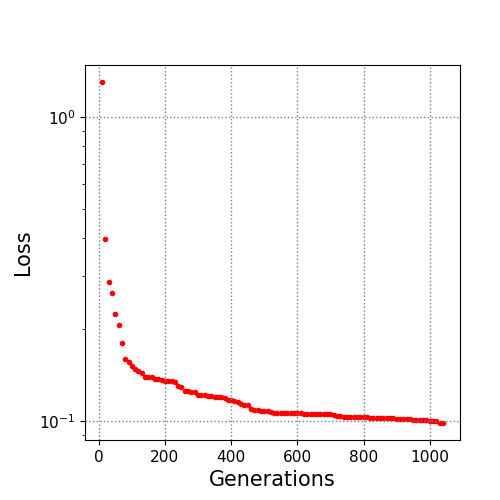

The table this chart was drawn from, first rows:
10.0, 1.303588
20.0, 0.3959
30.0, 0.2866
40.0, 0.263
50.0, 0.2251
60.0, 0.2071
70.0, 0.1802
80.0, 0.16
90.0, 0.1563
100.0, 0.152
110.0, 0.1486
120.0, 0.1465
130.0, 0.1438
140.0, 0.1399
150.0, 0.1397
160.0, 0.1392
170.0, 0.1373
180.0, 0.137
190.0, 0.136
200.0, 0.1356
210.0, 0.1356
220.0, 0.1355
230.0, 0.1346
240.0, 0.1308
250.0, 0.1292
260.0, 0.1258
270.0, 0.1257
280.0, 0.1245
290.0, 0.1242
300.0, 0.1222
310.0, 0.122
320.0, 0.1214
330.0, 0.1205
340.0, 0.1205
350.0, 0.1204
360.0, 0.1204
370.0, 0.12
380.0, 0.1187
390.0, 0.1177
400.0, 0.1175
410.0, 0.1163
420.0, 0.1154
430.0, 0.1139
440.0, 0.113
450.0, 0.1127
460.0, 0.1098
470.0, 0.1091
480.0, 0.1088
490.0, 0.108
500.0, 0.108
510.0, 0.1076
520.0, 0.1074
530.0, 0.1063
540.0, 0.1063
550.0, 0.1063
560.0, 0.1063
570.0, 0.1063
580.0, 0.1061
590.0, 0.1061
600.0, 0.1061
610.0, 0.1061
... 43 more rows
